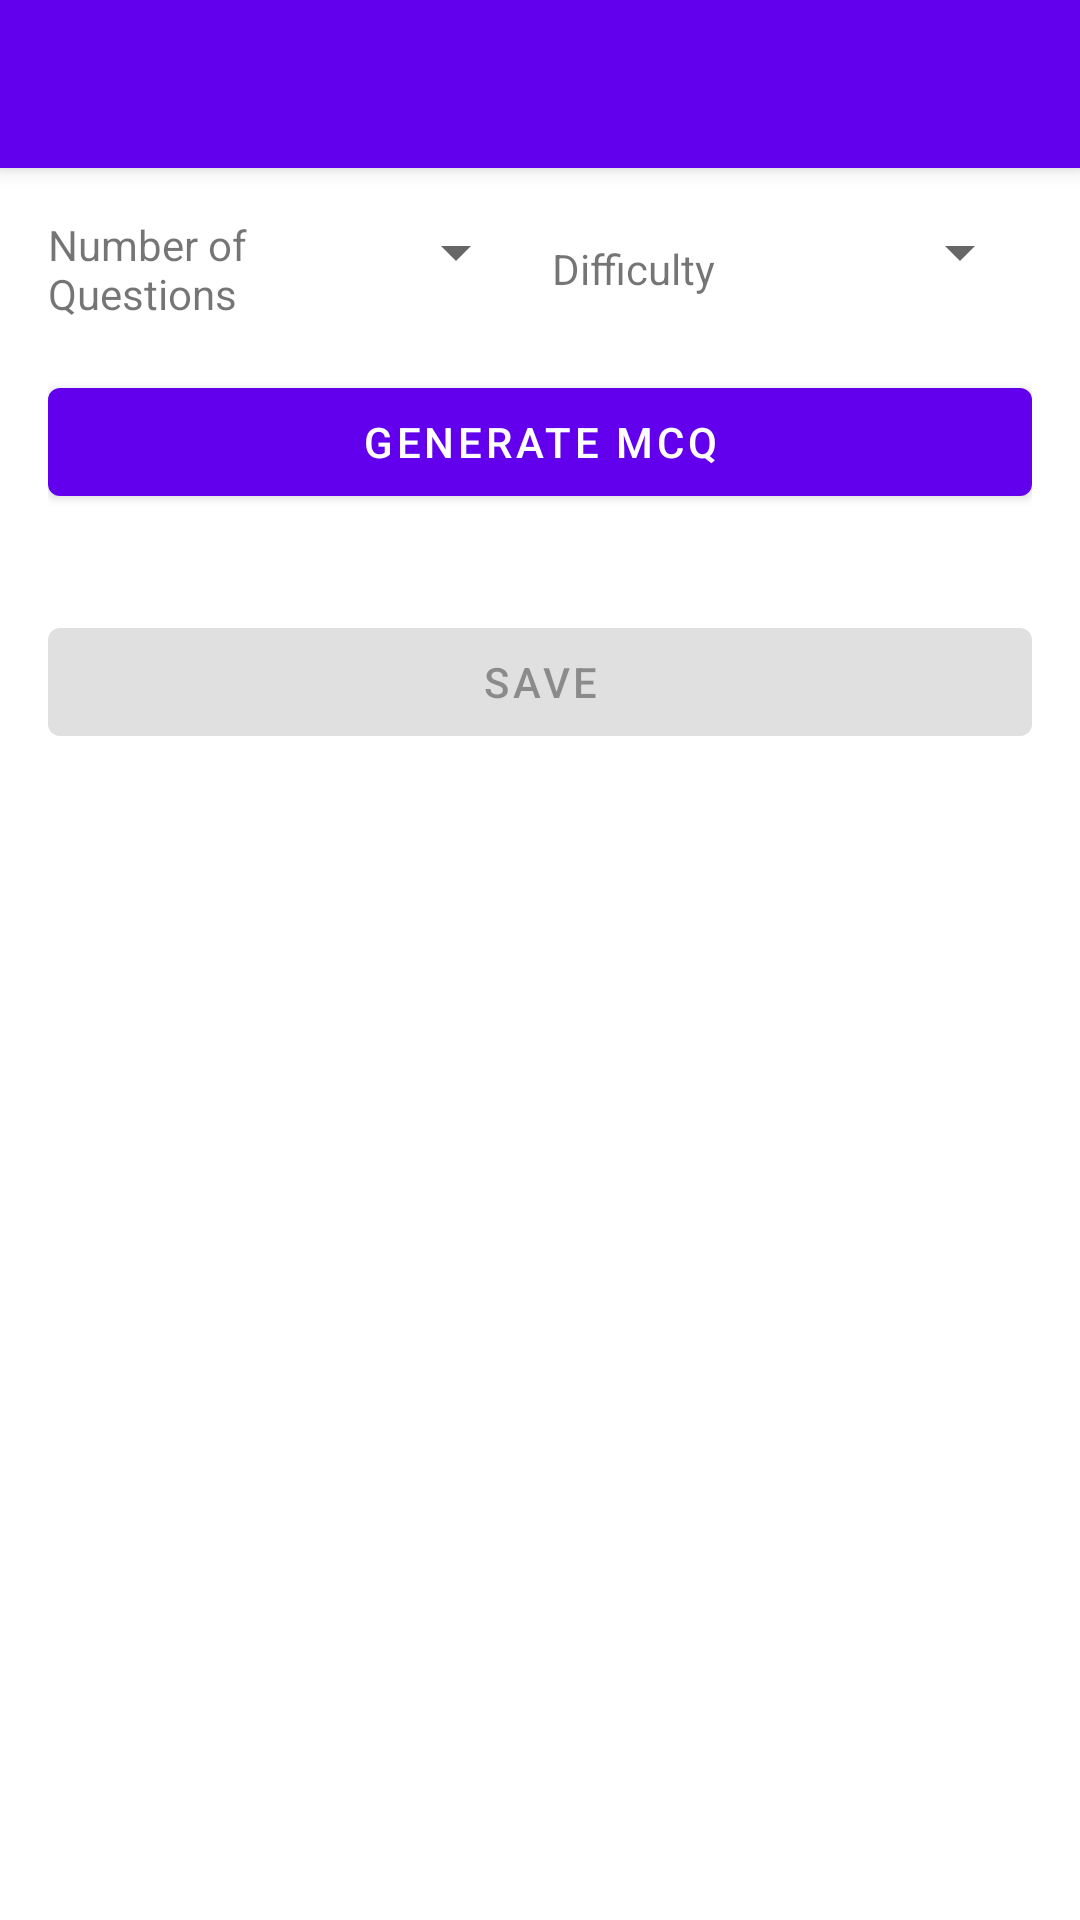

Write the Android layout XML for this screen, with the resource values it uses.
<!-- AndroidManifest.xml: application theme Theme.GurukulaBoard -->
<!-- res/layout/activity_mcq_generation.xml -->
<?xml version="1.0" encoding="utf-8"?>
<androidx.coordinatorlayout.widget.CoordinatorLayout xmlns:android="http://schemas.android.com/apk/res/android"
    xmlns:app="http://schemas.android.com/apk/res-auto"
    xmlns:tools="http://schemas.android.com/tools"
    android:layout_width="match_parent"
    android:layout_height="match_parent"
    tools:context=".content.MCQGenerationActivity">

    <com.google.android.material.appbar.AppBarLayout
        android:layout_width="match_parent"
        android:layout_height="wrap_content">

        <androidx.appcompat.widget.Toolbar
            android:id="@+id/toolbar"
            android:layout_width="match_parent"
            android:layout_height="?attr/actionBarSize"
            android:background="?attr/colorPrimary"
            app:popupTheme="@style/ThemeOverlay.AppCompat.Light" />

    </com.google.android.material.appbar.AppBarLayout>

    <androidx.core.widget.NestedScrollView
        android:layout_width="match_parent"
        android:layout_height="match_parent"
        app:layout_behavior="@string/appbar_scrolling_view_behavior">

        <LinearLayout
            android:layout_width="match_parent"
            android:layout_height="wrap_content"
            android:orientation="vertical"
            android:padding="@dimen/padding_medium">

            
            <LinearLayout
                android:layout_width="match_parent"
                android:layout_height="wrap_content"
                android:orientation="horizontal"
                android:layout_marginBottom="@dimen/margin_medium">

                <TextView
                    android:layout_width="0dp"
                    android:layout_height="wrap_content"
                    android:layout_weight="1"
                    android:text="@string/number_of_questions"
                    android:textSize="@dimen/text_size_medium"
                    android:layout_gravity="center_vertical"
                    android:layout_marginEnd="@dimen/margin_small" />

                <Spinner
                    android:id="@+id/spinnerQuestionCount"
                    android:layout_width="0dp"
                    android:layout_height="wrap_content"
                    android:layout_weight="1"
                    android:layout_marginEnd="@dimen/margin_small" />

                <TextView
                    android:layout_width="0dp"
                    android:layout_height="wrap_content"
                    android:layout_weight="1"
                    android:text="@string/difficulty"
                    android:textSize="@dimen/text_size_medium"
                    android:layout_gravity="center_vertical"
                    android:layout_marginEnd="@dimen/margin_small" />

                <Spinner
                    android:id="@+id/spinnerDifficulty"
                    android:layout_width="0dp"
                    android:layout_height="wrap_content"
                    android:layout_weight="1" />

            </LinearLayout>

            <com.google.android.material.button.MaterialButton
                android:id="@+id/btnGenerate"
                android:layout_width="match_parent"
                android:layout_height="wrap_content"
                android:text="@string/generate_mcq"
                android:layout_marginBottom="@dimen/margin_medium" />

            <TextView
                android:id="@+id/tvGeneratedCount"
                android:layout_width="match_parent"
                android:layout_height="wrap_content"
                android:textSize="@dimen/text_size_small"
                android:layout_marginBottom="@dimen/margin_small"
                android:visibility="gone" />

            
            <androidx.recyclerview.widget.RecyclerView
                android:id="@+id/recyclerViewMCQs"
                android:layout_width="match_parent"
                android:layout_height="wrap_content"
                android:layout_marginBottom="@dimen/margin_medium" />

            <com.google.android.material.button.MaterialButton
                android:id="@+id/btnSave"
                android:layout_width="match_parent"
                android:layout_height="wrap_content"
                android:text="@string/save"
                android:enabled="false" />

            
            <ProgressBar
                android:id="@+id/progressBar"
                android:layout_width="wrap_content"
                android:layout_height="wrap_content"
                android:layout_gravity="center"
                android:visibility="gone" />

        </LinearLayout>

    </androidx.core.widget.NestedScrollView>

</androidx.coordinatorlayout.widget.CoordinatorLayout>
<!-- resources referenced by this layout -->
<resources>
  <dimen name="margin_medium">16dp</dimen>
  <dimen name="margin_small">8dp</dimen>
  <dimen name="padding_medium">16dp</dimen>
  <dimen name="text_size_medium">14sp</dimen>
  <dimen name="text_size_small">12sp</dimen>
  <string name="difficulty">Difficulty</string>
  <string name="generate_mcq">Generate MCQ</string>
  <string name="number_of_questions">Number of Questions</string>
  <string name="save">Save</string>
  <style name="Theme.GurukulaBoard" parent="Theme.MaterialComponents.DayNight.NoActionBar">
          <item name="colorPrimary">@color/primary</item>
          <item name="colorPrimaryVariant">@color/primary_dark</item>
          <item name="colorOnPrimary">@color/white</item>
          <item name="colorSecondary">@color/accent</item>
          <item name="colorOnSecondary">@color/black</item>
          <item name="android:statusBarColor">@color/primary_dark</item>
      </style>
  <color name="primary">#FF6200EE</color>
  <color name="primary_dark">#FF3700B3</color>
  <color name="white">#FFFFFFFF</color>
  <color name="accent">#FF03DAC5</color>
  <color name="black">#FF000000</color>
</resources>
